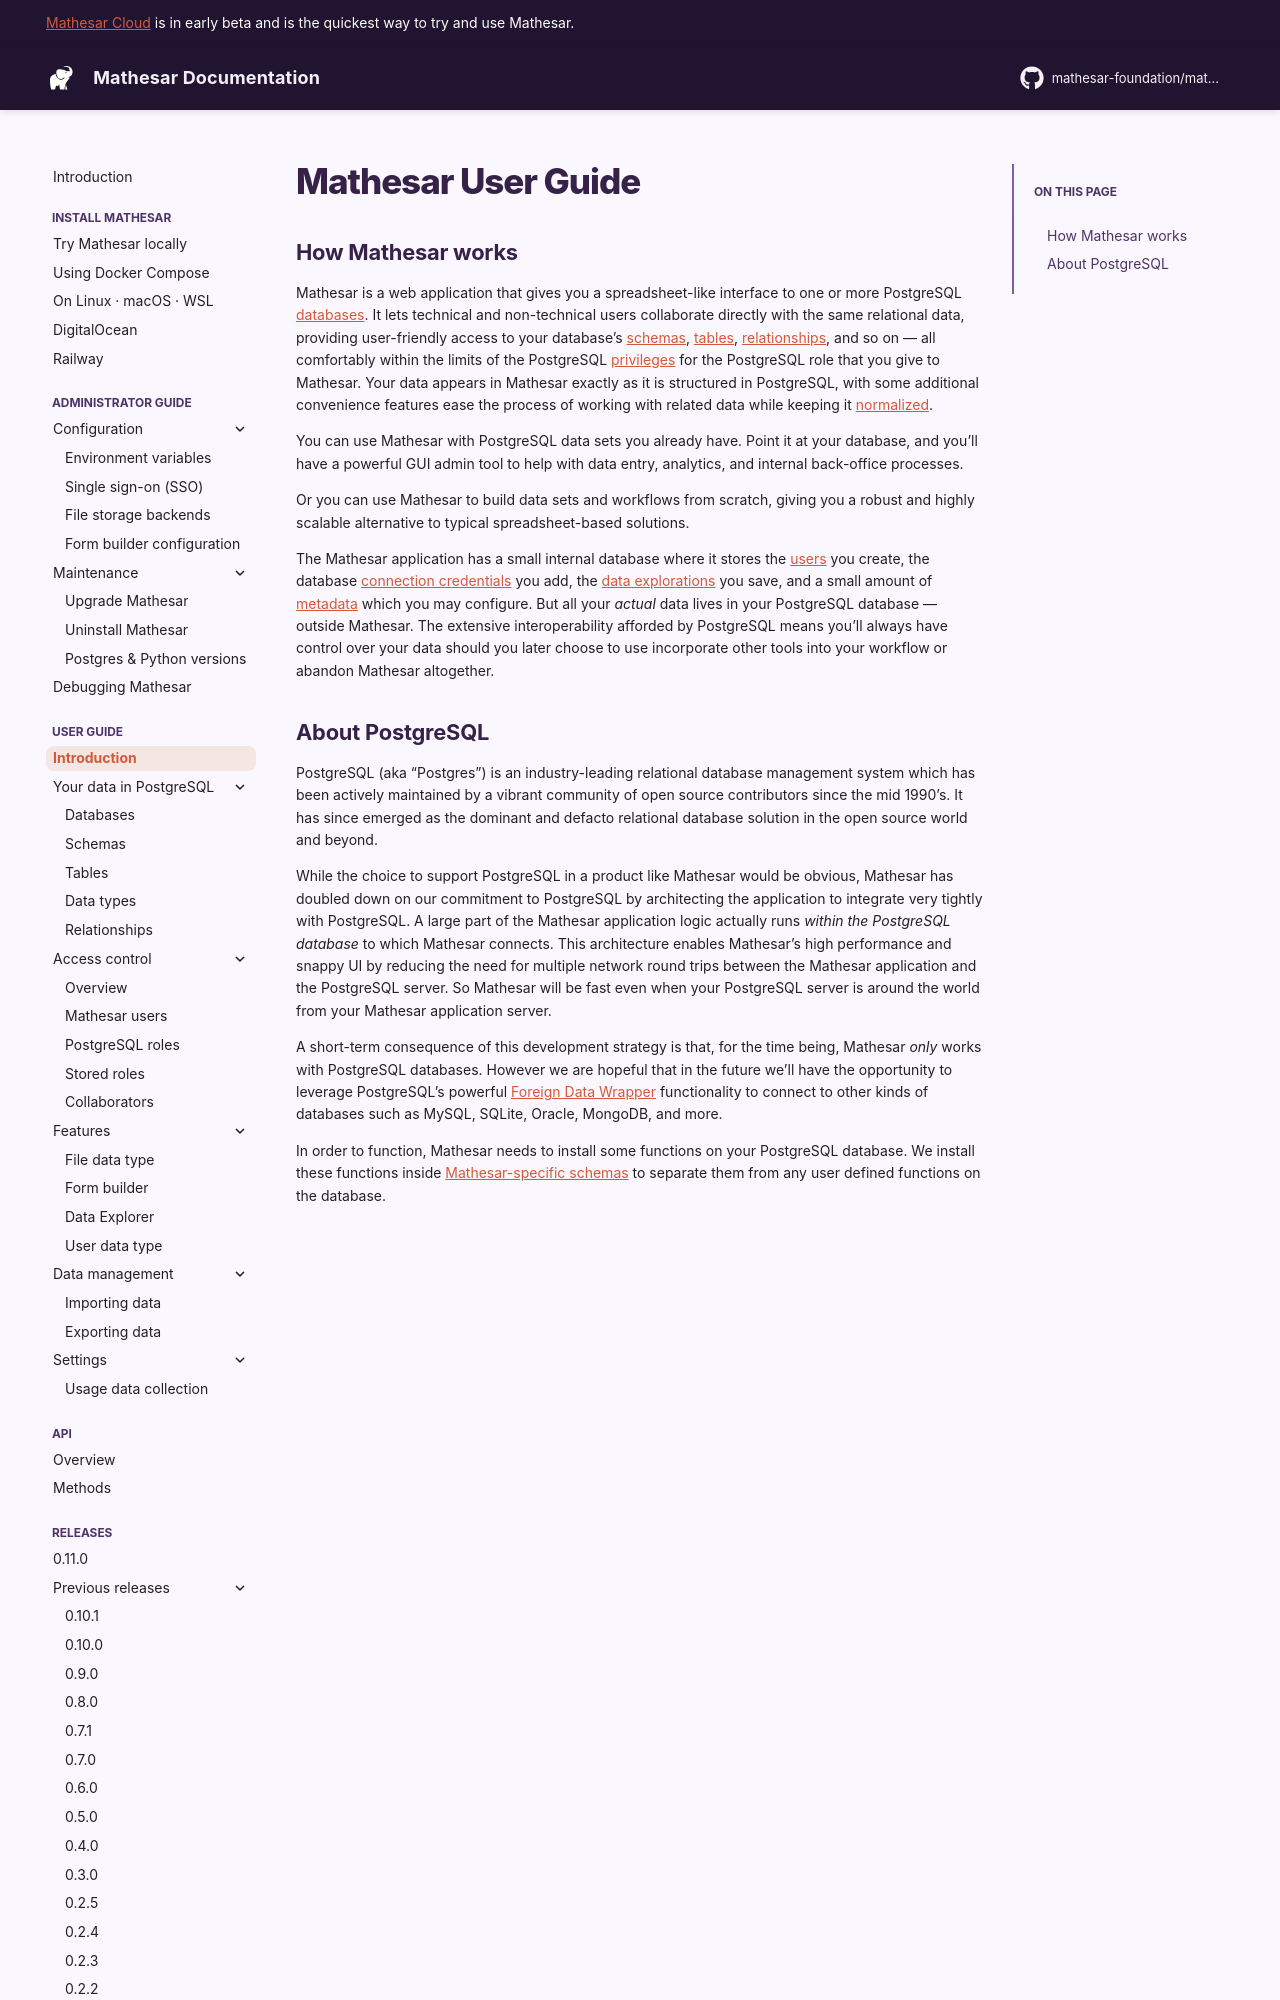

repository: mathesar-foundation/mathesar · page: 0.11.0/user-guide/index.html · generator: mkdocs

# Mathesar User Guide

## How Mathesar works

Mathesar is a web application that gives you a spreadsheet-like interface to one or more PostgreSQL [databases](./databases.md). It lets technical and non-technical users collaborate directly with the same relational data, providing user-friendly access to your database's [schemas](./schemas.md), [tables](./tables.md), [relationships](./relationships.md), and so on &mdash; all comfortably within the limits of the PostgreSQL [privileges](./access-control.md) for the PostgreSQL role that you give to Mathesar. Your data appears in Mathesar exactly as it is structured in PostgreSQL, with some additional convenience features that ease the process of working with related data while keeping it [normalized](./relationships.md#normalization).

You can use Mathesar with PostgreSQL data sets you already have. Point it at your database, and you'll have a powerful GUI admin tool to help with data entry, analytics, and internal back-office processes.

Or you can use Mathesar to build data sets and workflows from scratch, giving you a robust and highly scalable alternative to typical spreadsheet-based solutions.

The Mathesar application has a small internal database where it stores the [users](./users.md) you create, the database [connection credentials](./databases.md#connection) you add, the [data explorations](./data-explorer.md) you save, and a small amount of [metadata](./databases.md#metadata) which you may configure. But all your _actual_ data lives in your PostgreSQL database &mdash; outside Mathesar. The extensive interoperability afforded by PostgreSQL means you'll always have control over your data should you later choose to incorporate other tools into your workflow or abandon Mathesar altogether.
